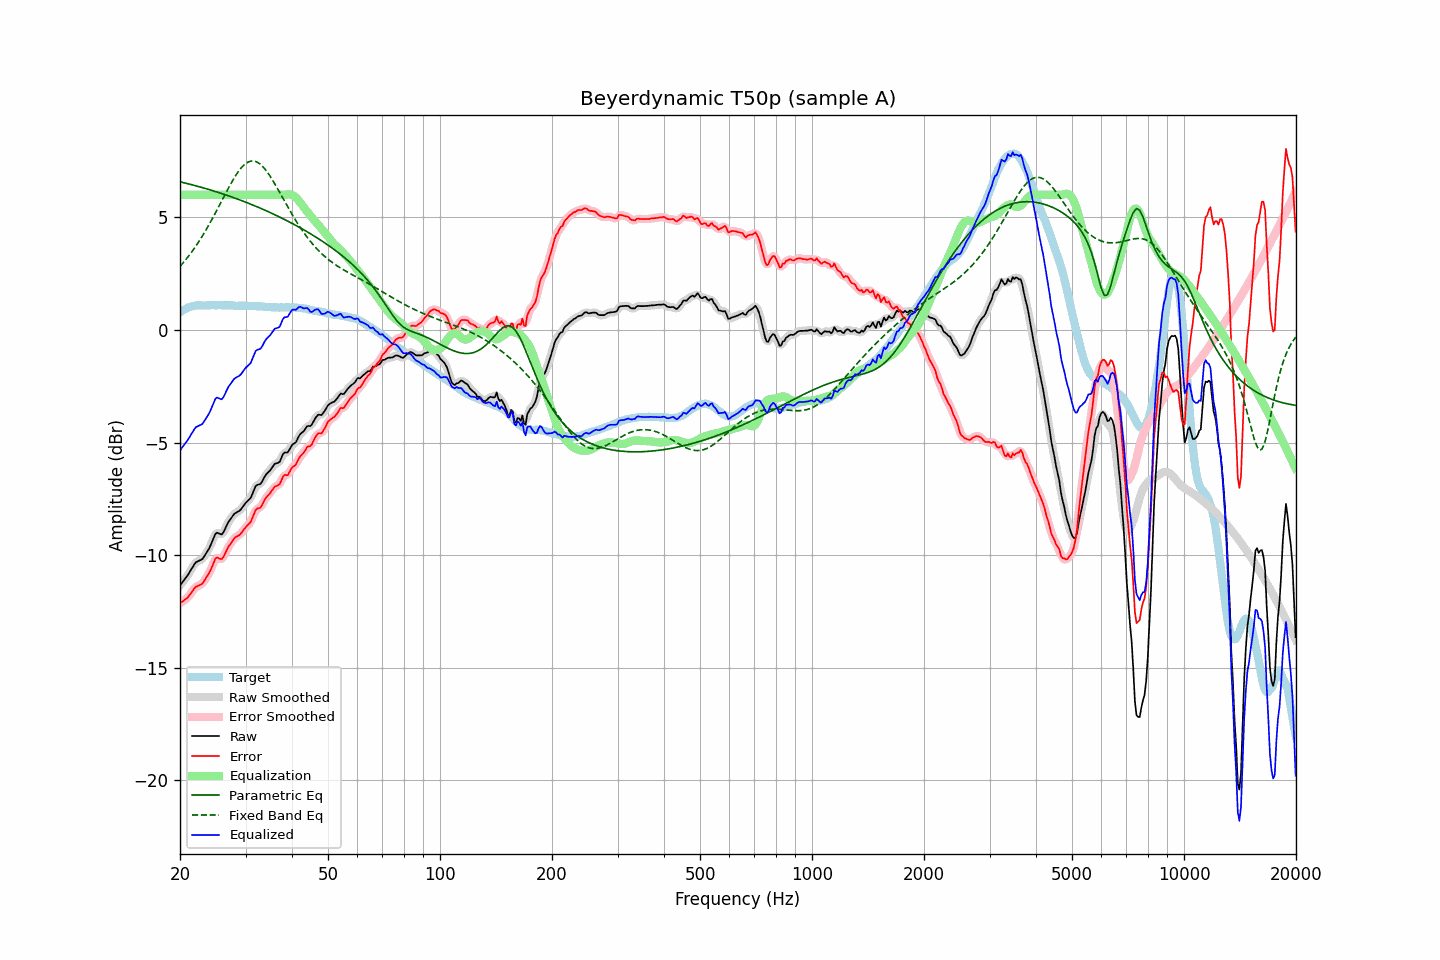

The table this chart was drawn from, first rows:
frequency, raw, error, smoothed, error_smoothed, equalization, parametric_eq, fixed_band_eq, equalized_raw, equalized_smoothed, target
20.00, -11.35, -12.13, -11.34, -12.13, 6.00, 6.58, 2.82, -5.35, -5.34, 0.78
20.20, -11.25, -12.08, -11.25, -12.09, 6.00, 6.56, 2.90, -5.25, -5.25, 0.83
20.40, -11.16, -12.04, -11.16, -12.04, 6.00, 6.55, 2.98, -5.16, -5.16, 0.88
20.61, -11.06, -11.97, -11.06, -11.98, 6.00, 6.53, 3.07, -5.06, -5.06, 0.91
20.81, -10.97, -11.93, -10.97, -11.93, 6.00, 6.51, 3.16, -4.97, -4.97, 0.96
21.02, -10.87, -11.87, -10.86, -11.85, 6.00, 6.49, 3.25, -4.87, -4.86, 1.00
21.23, -10.75, -11.77, -10.75, -11.77, 6.00, 6.47, 3.34, -4.75, -4.75, 1.02
21.44, -10.63, -11.67, -10.63, -11.67, 6.00, 6.46, 3.44, -4.63, -4.63, 1.04
21.66, -10.52, -11.58, -10.51, -11.56, 6.00, 6.44, 3.53, -4.52, -4.51, 1.06
21.87, -10.40, -11.47, -10.40, -11.48, 6.00, 6.42, 3.64, -4.40, -4.40, 1.07
22.09, -10.31, -11.40, -10.33, -11.41, 6.00, 6.40, 3.74, -4.31, -4.33, 1.09
22.31, -10.28, -11.38, -10.27, -11.36, 6.00, 6.38, 3.85, -4.28, -4.27, 1.10
22.54, -10.24, -11.34, -10.24, -11.34, 6.00, 6.36, 3.95, -4.24, -4.24, 1.10
22.76, -10.21, -11.30, -10.21, -11.30, 6.00, 6.34, 4.07, -4.21, -4.21, 1.10
22.99, -10.17, -11.25, -10.15, -11.24, 6.00, 6.32, 4.18, -4.17, -4.15, 1.08
23.22, -10.06, -11.14, -10.06, -11.15, 6.00, 6.30, 4.30, -4.06, -4.06, 1.08
23.45, -9.95, -11.03, -9.96, -11.04, 6.00, 6.28, 4.42, -3.95, -3.96, 1.08
23.69, -9.83, -10.92, -9.84, -10.92, 6.00, 6.26, 4.54, -3.83, -3.84, 1.09
23.92, -9.72, -10.81, -9.71, -10.80, 6.00, 6.24, 4.67, -3.72, -3.71, 1.09
24.16, -9.57, -10.67, -9.56, -10.66, 6.00, 6.22, 4.80, -3.57, -3.56, 1.10
24.40, -9.40, -10.51, -9.39, -10.49, 6.00, 6.19, 4.93, -3.40, -3.39, 1.11
24.65, -9.23, -10.33, -9.22, -10.32, 6.00, 6.17, 5.06, -3.23, -3.22, 1.10
24.89, -9.06, -10.16, -9.09, -10.19, 6.00, 6.15, 5.19, -3.06, -3.09, 1.10
25.14, -9.00, -10.10, -9.02, -10.12, 6.00, 6.13, 5.33, -3.00, -3.02, 1.10
25.39, -9.03, -10.14, -9.03, -10.13, 6.00, 6.10, 5.46, -3.03, -3.03, 1.11
25.65, -9.06, -10.16, -9.06, -10.16, 6.00, 6.08, 5.60, -3.06, -3.06, 1.11
25.91, -9.08, -10.17, -9.05, -10.15, 6.00, 6.06, 5.74, -3.08, -3.05, 1.09
26.16, -8.99, -10.08, -8.98, -10.07, 6.00, 6.03, 5.88, -2.99, -2.98, 1.09
26.43, -8.84, -9.93, -8.85, -9.94, 6.00, 6.01, 6.01, -2.84, -2.85, 1.09
26.69, -8.69, -9.78, -8.69, -9.79, 6.00, 5.99, 6.15, -2.69, -2.69, 1.09
26.96, -8.54, -9.64, -8.56, -9.65, 6.00, 5.96, 6.28, -2.54, -2.56, 1.10
27.23, -8.44, -9.54, -8.44, -9.53, 6.00, 5.94, 6.41, -2.44, -2.44, 1.10
27.50, -8.34, -9.44, -8.33, -9.42, 6.00, 5.91, 6.54, -2.34, -2.33, 1.10
27.77, -8.24, -9.32, -8.24, -9.33, 6.00, 5.89, 6.66, -2.24, -2.24, 1.09
28.05, -8.15, -9.23, -8.16, -9.24, 6.00, 5.86, 6.79, -2.15, -2.16, 1.08
28.33, -8.11, -9.18, -8.11, -9.18, 6.00, 5.83, 6.90, -2.11, -2.11, 1.07
28.62, -8.07, -9.14, -8.07, -9.14, 6.00, 5.81, 7.00, -2.07, -2.07, 1.07
28.90, -8.03, -9.11, -8.02, -9.10, 6.00, 5.78, 7.10, -2.03, -2.02, 1.08
29.19, -7.96, -9.03, -7.95, -9.03, 6.00, 5.75, 7.19, -1.96, -1.95, 1.07
29.48, -7.86, -8.94, -7.86, -8.94, 6.00, 5.73, 7.27, -1.86, -1.86, 1.09
29.78, -7.76, -8.83, -7.76, -8.84, 6.00, 5.70, 7.34, -1.76, -1.76, 1.07
30.08, -7.67, -8.75, -7.68, -8.75, 6.00, 5.67, 7.39, -1.67, -1.68, 1.08
30.38, -7.60, -8.67, -7.61, -8.68, 6.00, 5.64, 7.44, -1.60, -1.61, 1.07
30.68, -7.53, -8.60, -7.53, -8.60, 6.00, 5.62, 7.47, -1.53, -1.53, 1.07
30.99, -7.46, -8.53, -7.43, -8.50, 6.00, 5.59, 7.50, -1.46, -1.43, 1.07
31.30, -7.29, -8.36, -7.28, -8.35, 6.00, 5.56, 7.50, -1.29, -1.28, 1.06
31.61, -7.12, -8.18, -7.12, -8.18, 6.00, 5.53, 7.50, -1.12, -1.12, 1.06
31.93, -6.94, -8.00, -6.97, -8.03, 6.00, 5.50, 7.48, -0.94, -0.97, 1.06
32.24, -6.88, -7.93, -6.89, -7.95, 6.00, 5.47, 7.45, -0.88, -0.89, 1.05
32.57, -6.86, -7.91, -6.85, -7.90, 6.00, 5.44, 7.41, -0.86, -0.85, 1.05
32.89, -6.84, -7.89, -6.81, -7.86, 6.00, 5.41, 7.36, -0.84, -0.81, 1.05
33.22, -6.74, -7.78, -6.73, -7.77, 6.00, 5.38, 7.29, -0.74, -0.73, 1.04
33.55, -6.61, -7.64, -6.61, -7.65, 6.00, 5.35, 7.22, -0.61, -0.61, 1.04
33.89, -6.47, -7.49, -6.49, -7.51, 6.00, 5.31, 7.13, -0.47, -0.49, 1.02
34.23, -6.38, -7.41, -6.39, -7.41, 6.00, 5.28, 7.04, -0.38, -0.39, 1.03
34.57, -6.31, -7.33, -6.31, -7.32, 6.00, 5.25, 6.94, -0.31, -0.31, 1.02
34.92, -6.24, -7.25, -6.23, -7.25, 6.00, 5.22, 6.83, -0.24, -0.23, 1.01
35.27, -6.14, -7.15, -6.13, -7.14, 6.00, 5.18, 6.72, -0.14, -0.13, 1.01
35.62, -6.04, -7.05, -6.04, -7.05, 6.00, 5.15, 6.60, -0.04, -0.04, 1.01
35.97, -5.94, -6.94, -5.96, -6.97, 6.00, 5.12, 6.48, 0.06, 0.04, 1.00
... 635 more rows
